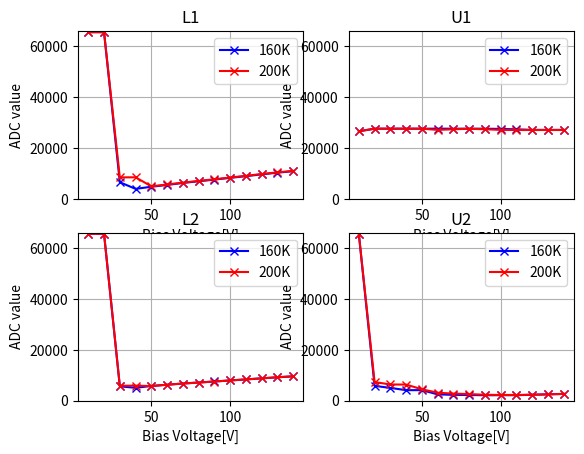

Write the Python code that produced this figure.
import numpy as np
import matplotlib.pyplot as plt
voltages = np.arange(10,150,10)
L1 = [65535, 65535, 6588, 3975, 4801, 5509, 6293, 6971, 7617, 8309, 8958, 9680, 10335, 10916]
L2 = [65535, 65535, 5597, 5018, 5742, 6213, 6703, 7101, 7500, 7917, 8312, 8736, 9143, 9523]
U1 = [26592, 27616, 27616, 27616, 27616, 27616, 27616, 27616, 27616, 27520, 27360, 27136, 27136, 27136]
U2 = [65535, 5777, 4977, 4096, 4096, 2442, 2251, 2199, 2092, 2116, 2097, 2307, 2449, 2629]
data_160 = [L1, L2, U1, U2]

L1 = [65535, 65535, 8489, 8516, 4973, 5708, 6420, 7085, 7737, 8435, 9097, 9813, 10463, 11040]
L2 = [65535, 65535, 5822, 5864, 5702, 6240, 6692, 7074, 7484, 7913, 8321, 8733, 9169, 9549]
U1 = [26592, 27616, 27616, 27616, 27616, 27136, 27392, 27584, 27392, 27136, 27104, 27104, 27104, 27104]
U2 = [65535, 7281, 6321, 6289, 4433, 3095, 2730, 2560, 2286, 2208, 2217, 2291, 2436, 2616]
data_200 = [L1, L2, U1, U2]

quad_str = ['L1', 'L2', 'U1', 'U2']
fig, ax = plt.subplots(2,2)
for i, a in enumerate(ax.flatten('F')):
    a.plot(voltages, data_160[i], 'bx-',voltages, data_200[i], 'rx-')
    a.legend(["160K", "200K"])
    a.set_title(quad_str[i])
    a.set_xlabel('Bias Voltage[V]')
    a.set_ylabel('ADC value')
    a.grid()
    a.set_ylim((0, 66000))

plt.show()